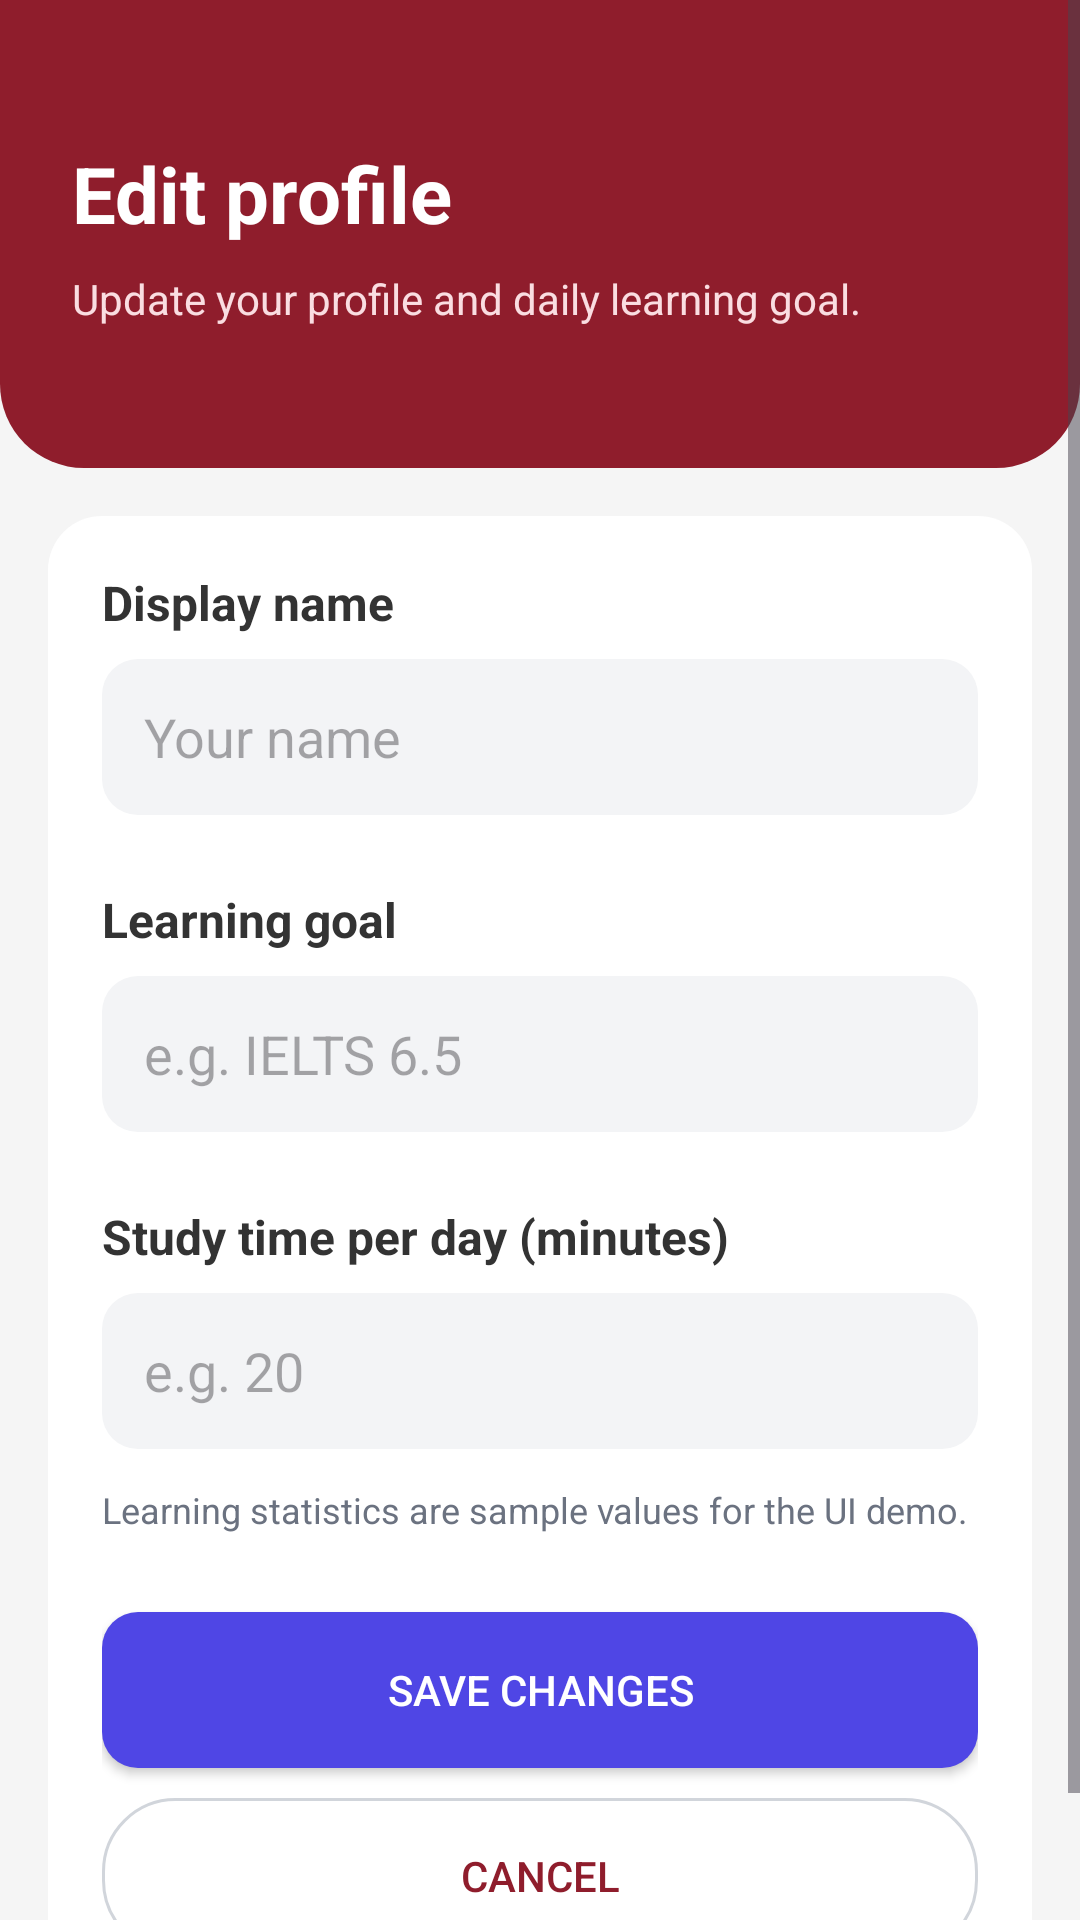

Write the Android layout XML for this screen, with the resource values it uses.
<!-- AndroidManifest.xml: application theme Theme.EnglishLearningSoftware -->
<!-- res/layout/activity_edit_profile.xml -->
<?xml version="1.0" encoding="utf-8"?>
<ScrollView xmlns:android="http://schemas.android.com/apk/res/android"
    xmlns:app="http://schemas.android.com/apk/res-auto"
    android:layout_width="match_parent"
    android:layout_height="match_parent"
    android:fillViewport="true"
    android:background="@color/profile_background">

    <LinearLayout
        android:layout_width="match_parent"
        android:layout_height="wrap_content"
        android:orientation="vertical">

        <LinearLayout
            android:layout_width="match_parent"
            android:layout_height="156dp"
            android:padding="24dp"
            android:gravity="center_vertical"
            android:orientation="vertical"
            android:background="@drawable/bg_profile_header">

            <TextView
                android:layout_width="wrap_content"
                android:layout_height="wrap_content"
                android:text="@string/profile_edit"
                android:textSize="26sp"
                android:textStyle="bold"
                android:textColor="@android:color/white"/>

            <TextView
                android:layout_width="match_parent"
                android:layout_height="wrap_content"
                android:layout_marginTop="8dp"
                android:text="@string/profile_edit_description"
                android:textSize="14sp"
                android:textColor="#FADDE1"/>
        </LinearLayout>

        <LinearLayout
            android:layout_width="match_parent"
            android:layout_height="wrap_content"
            android:layout_margin="16dp"
            android:padding="18dp"
            android:background="@drawable/bg_profile_card"
            android:orientation="vertical">

            <TextView
                android:layout_width="match_parent"
                android:layout_height="wrap_content"
                android:text="@string/profile_name_label"
                android:textStyle="bold"
                android:textColor="#333333"
                android:textSize="16sp"/>

            <EditText
                android:id="@+id/etProfileName"
                android:layout_width="match_parent"
                android:layout_height="52dp"
                android:layout_marginTop="8dp"
                android:paddingHorizontal="14dp"
                android:background="@drawable/bg_input"
                android:hint="@string/profile_name_hint"
                android:textColor="#111827"
                android:inputType="textPersonName"
                android:singleLine="true"/>

            <TextView
                android:layout_width="match_parent"
                android:layout_height="wrap_content"
                android:layout_marginTop="24dp"
                android:text="@string/profile_goal_title"
                android:textStyle="bold"
                android:textColor="#333333"
                android:textSize="16sp"/>

            <EditText
                android:id="@+id/etProfileGoal"
                android:layout_width="match_parent"
                android:layout_height="52dp"
                android:layout_marginTop="8dp"
                android:paddingHorizontal="14dp"
                android:background="@drawable/bg_input"
                android:hint="@string/profile_goal_hint"
                android:textColor="#111827"
                android:inputType="textCapSentences"
                android:singleLine="true"/>

            <TextView
                android:layout_width="match_parent"
                android:layout_height="wrap_content"
                android:layout_marginTop="24dp"
                android:text="@string/profile_minutes_label"
                android:textStyle="bold"
                android:textColor="#333333"
                android:textSize="16sp"/>

            <EditText
                android:id="@+id/etProfileMinutes"
                android:layout_width="match_parent"
                android:layout_height="52dp"
                android:layout_marginTop="8dp"
                android:paddingHorizontal="14dp"
                android:background="@drawable/bg_input"
                android:hint="@string/profile_minutes_hint"
                android:textColor="#111827"
                android:inputType="number"
                android:singleLine="true"/>

            <TextView
                android:layout_width="match_parent"
                android:layout_height="wrap_content"
                android:layout_marginTop="12dp"
                android:text="@string/profile_demo_note"
                android:textSize="12sp"
                android:textColor="@color/text_gray"/>

            <Button
                android:id="@+id/btnSaveProfile"
                android:layout_width="match_parent"
                android:layout_height="52dp"
                android:layout_marginTop="26dp"
                android:text="@string/profile_save"
                android:textColor="@android:color/white"
                android:background="@drawable/bg_btn_primary"
                app:backgroundTint="@null"/>

            <Button
                android:id="@+id/btnCancelEditProfile"
                android:layout_width="match_parent"
                android:layout_height="52dp"
                android:layout_marginTop="10dp"
                android:text="@string/profile_cancel"
                android:textColor="@color/profile_red_dark"
                android:background="@drawable/bg_btn_outline"
                app:backgroundTint="@null"/>

        </LinearLayout>
    </LinearLayout>
</ScrollView>
<!-- resources referenced by this layout -->
<resources>
  <color name="profile_background">#F5F5F5</color>
  <color name="profile_red_dark">#8F1D2C</color>
  <color name="text_gray">#6B7280</color>
  <!-- drawable bg_btn_outline (drawable) -->
  <?xml version="1.0" encoding="utf-8"?>
  <shape xmlns:android="http://schemas.android.com/apk/res/android">
      <solid android:color="@android:color/transparent"/>
      <stroke android:width="1dp" android:color="#D1D5DB"/>
      <corners android:radius="24dp"/>
  </shape>
  <!-- drawable bg_btn_primary (drawable) -->
  <?xml version="1.0" encoding="utf-8"?>
  <shape xmlns:android="http://schemas.android.com/apk/res/android">
      <solid android:color="@color/btn_blue"/>
      <corners android:radius="12dp"/>
  </shape>
  <!-- drawable bg_input (drawable) -->
  <?xml version="1.0" encoding="utf-8"?>
  <shape xmlns:android="http://schemas.android.com/apk/res/android">
      <solid android:color="@color/bg_input"/>
      <corners android:radius="12dp"/>
  </shape>
  <!-- drawable bg_profile_card (drawable) -->
  <?xml version="1.0" encoding="utf-8"?>
  <shape xmlns:android="http://schemas.android.com/apk/res/android">
      <solid android:color="@color/profile_card" />
      <corners android:radius="18dp" />
      <padding android:left="18dp" android:top="18dp" android:right="18dp" android:bottom="18dp" />
  </shape>
  <!-- drawable bg_profile_header (drawable) -->
  <?xml version="1.0" encoding="utf-8"?>
  <shape xmlns:android="http://schemas.android.com/apk/res/android">
      <solid android:color="@color/profile_red_dark" />
      <corners android:bottomLeftRadius="28dp" android:bottomRightRadius="28dp" />
  </shape>
  <string name="profile_cancel">Cancel</string>
  <string name="profile_demo_note">Learning statistics are sample values for the UI demo.</string>
  <string name="profile_edit">Edit profile</string>
  <string name="profile_edit_description">Update your profile and daily learning goal.</string>
  <string name="profile_goal_hint">e.g. IELTS 6.5</string>
  <string name="profile_goal_title">Learning goal</string>
  <string name="profile_minutes_hint">e.g. 20</string>
  <string name="profile_minutes_label">Study time per day (minutes)</string>
  <string name="profile_name_hint">Your name</string>
  <string name="profile_name_label">Display name</string>
  <string name="profile_save">Save changes</string>
  <style name="Theme.EnglishLearningSoftware" parent="Base.Theme.EnglishLearningSoftware" />
  <color name="btn_blue">#4F46E5</color>
  <color name="bg_input">#F3F4F6</color>
  <color name="profile_card">#FFFFFFFF</color>
  <style name="Base.Theme.EnglishLearningSoftware" parent="Theme.Material3.DayNight.NoActionBar">
  
      </style>
</resources>
